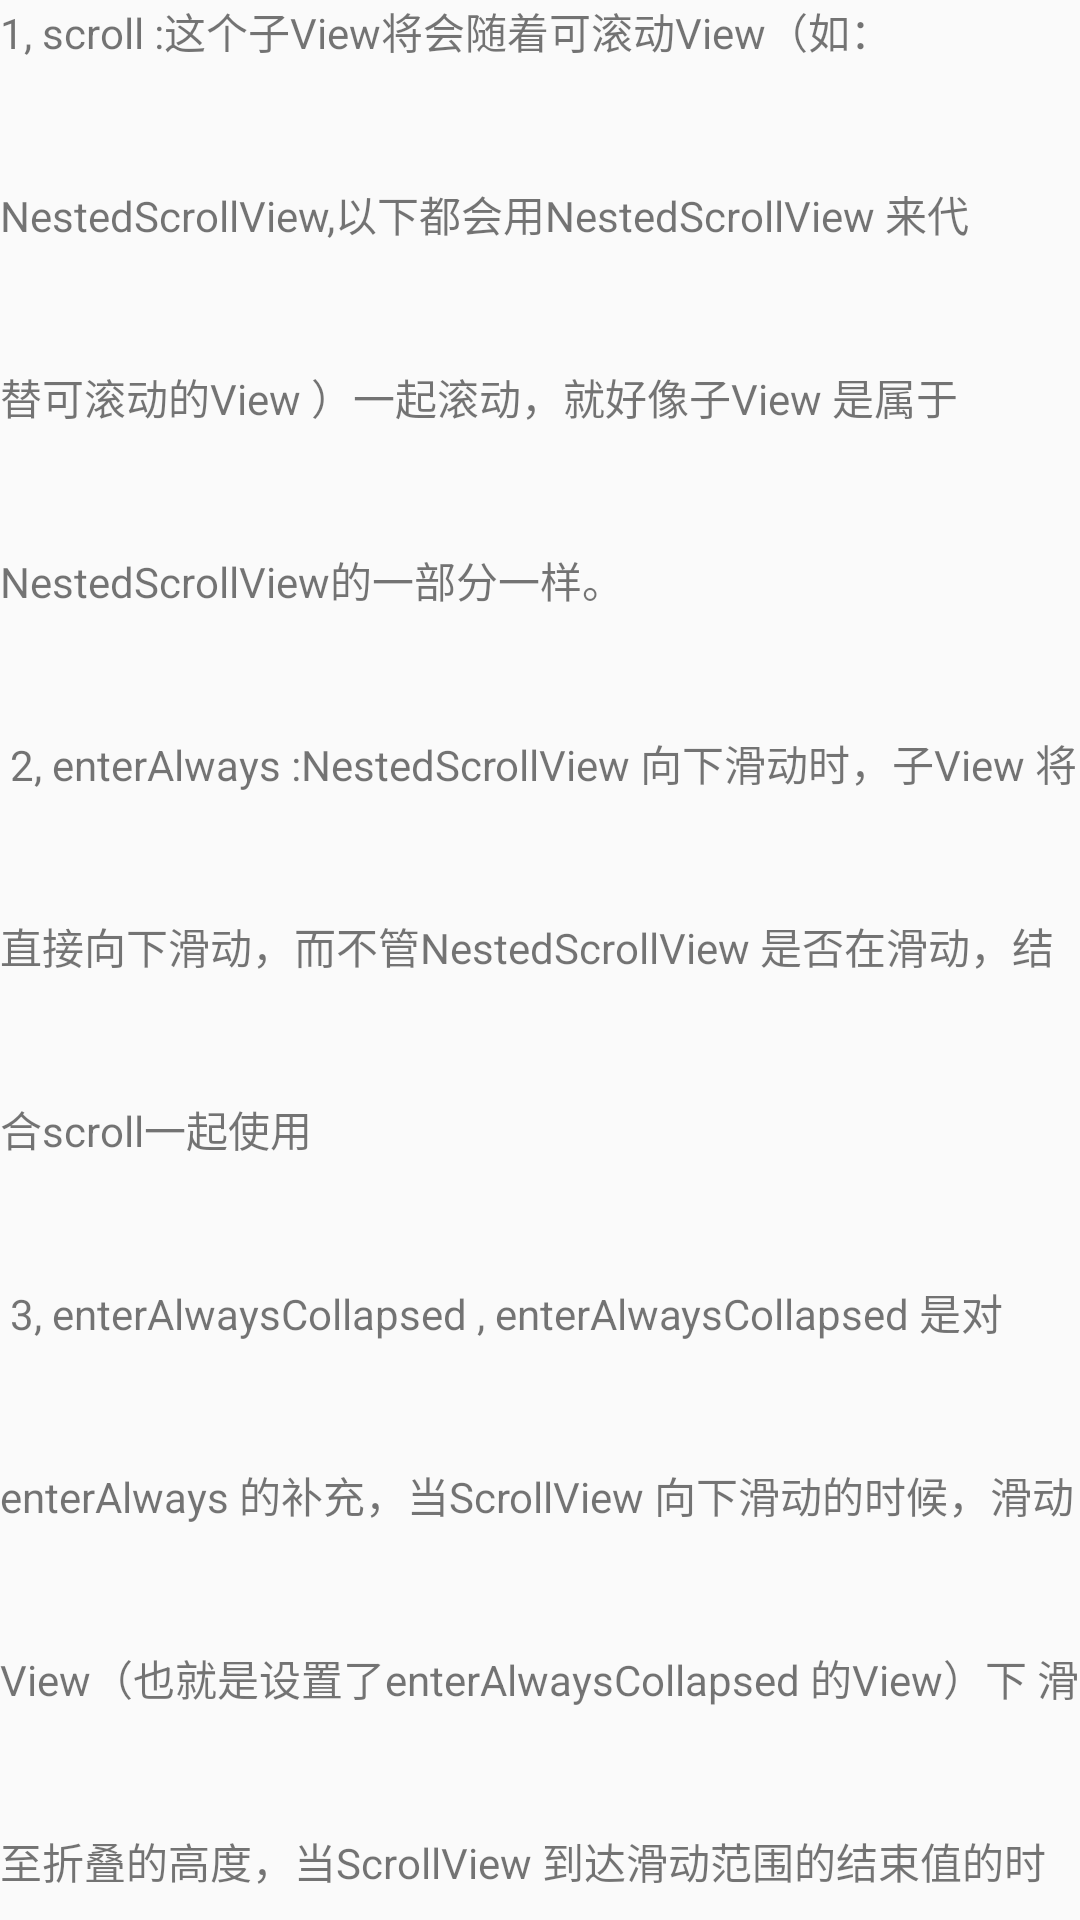

Produce the Android XML layout that renders to this screen, including the resource entries it uses.
<!-- AndroidManifest.xml: application theme AppTheme -->
<!-- res/layout/activity_nested_scroll_view.xml -->
<?xml version="1.0" encoding="utf-8"?>
<android.support.v4.widget.NestedScrollView
    xmlns:android="http://schemas.android.com/apk/res/android"
    android:layout_width="match_parent"
    android:layout_height="match_parent">

    <TextView
        android:lineSpacingMultiplier="3"
        android:text="@string/scroll_content"
        android:layout_width="match_parent"
        android:layout_height="match_parent"/>

</android.support.v4.widget.NestedScrollView>
<!-- resources referenced by this layout -->
<resources>
  <string name="scroll_content" formatted="false">1, scroll :这个子View将会随着可滚动View（如：NestedScrollView,以下都会用NestedScrollView 来代替可滚动的View ）一起滚动，就好像子View 是属于NestedScrollView的一部分一样。 \n 2, enterAlways :NestedScrollView 向下滑动时，子View 将直接向下滑动，而不管NestedScrollView 是否在滑动，结合scroll一起使用 \n 3, enterAlwaysCollapsed , enterAlwaysCollapsed 是对enterAlways 的补充，当ScrollView 向下滑动的时候，滑动View（也就是设置了enterAlwaysCollapsed 的View）下 滑至折叠的高度，当ScrollView 到达滑动范围的结束值的时候，滑动View剩下的部分开始滑动。这个折叠的高度是通过View的minimum height （最小高度）指定的 结合scroll|enterAlways一起使用 \n 4,exitUntilCollapsed, 当ScrollView 滑出屏幕时（也就时向上滑动时），滑动View先响应滑动事件，滑动至折叠高度，也就是通过minimum height 设置的最小高度后，就固定不动了， 再把滑动事件交给 scrollview 继续滑动，结合scroll一起使用 \n 5, snap,意思是：在滚动结束后，如果view只是部分可见，它将滑动到最近的边界。比如，如果view的底部只有25%可见，它将滚动离开屏幕，而如果底部有75%可见，它将滚动到完全显示，结合scroll一起使用</string>
  <style name="AppTheme" parent="Theme.AppCompat.Light.DarkActionBar">
          
          <item name="colorPrimary">@color/colorPrimary</item>
          <item name="colorPrimaryDark">@color/colorPrimaryDark</item>
          <item name="colorAccent">@color/colorAccent</item>
      </style>
  <color name="colorPrimary">#3F51B5</color>
  <color name="colorPrimaryDark">#000F9F</color>
  <color name="colorAccent">#FF0081</color>
</resources>
